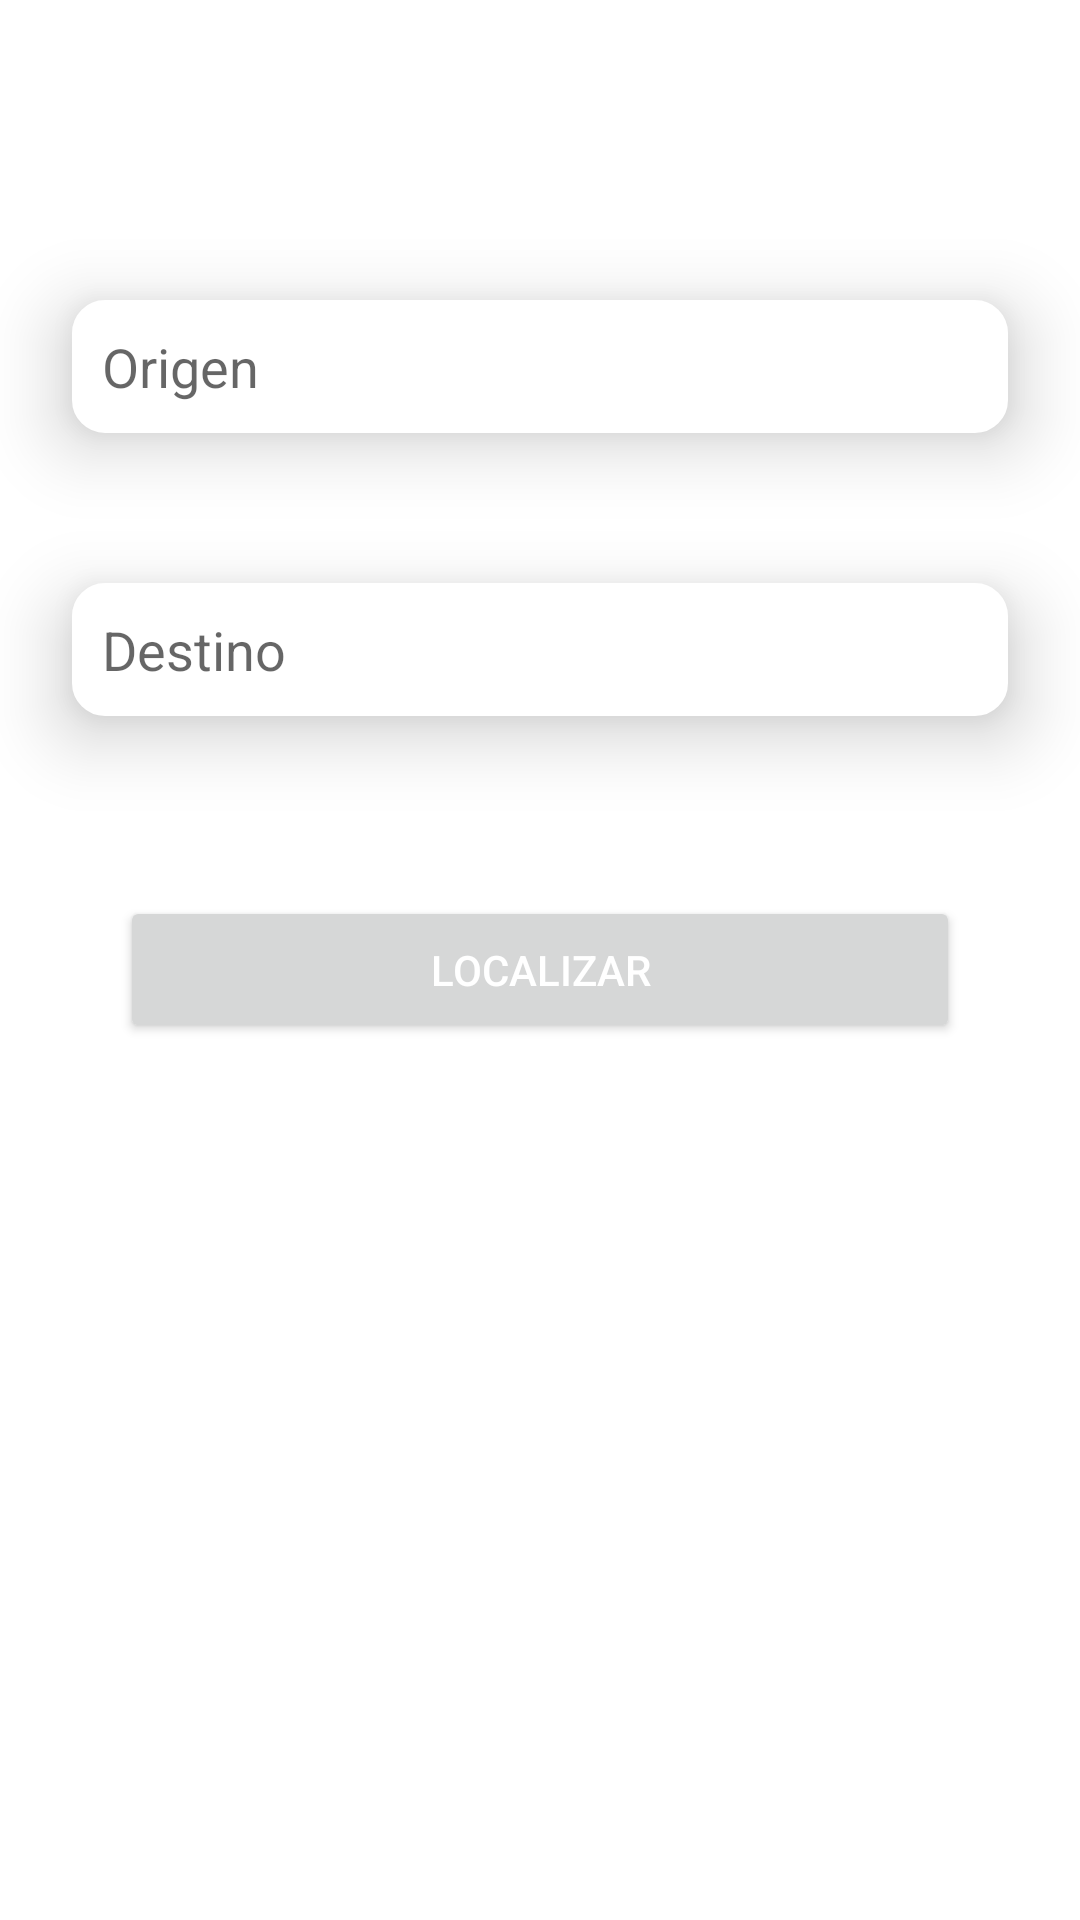

Reconstruct the res/layout file that produces this screen, plus the resources it refers to.
<!-- AndroidManifest.xml: fallback theme Theme.MaterialComponents.DayNight.NoActionBar -->
<!-- res/layout/fragment_ir.xml -->
<?xml version="1.0" encoding="utf-8"?>
<androidx.constraintlayout.widget.ConstraintLayout xmlns:android="http://schemas.android.com/apk/res/android"
    xmlns:app="http://schemas.android.com/apk/res-auto"
    xmlns:tools="http://schemas.android.com/tools"
    android:layout_width="match_parent"
    android:layout_height="match_parent">

    <EditText
        android:id="@+id/etOrigen"
        style="@style/editText"
        android:layout_marginStart="24dp"
        android:layout_marginTop="100dp"
        android:layout_marginEnd="24dp"
        android:autofillHints=""
        android:ems="10"
        android:hint="@string/origen"
        android:inputType="textPostalAddress"
        app:layout_constraintEnd_toEndOf="parent"
        app:layout_constraintHorizontal_bias="0.482"
        app:layout_constraintStart_toStartOf="parent"
        app:layout_constraintTop_toTopOf="parent" />

    <EditText
        android:id="@+id/etDestino"
        style="@style/editText"
        android:layout_marginStart="24dp"
        android:layout_marginTop="50dp"
        android:layout_marginEnd="24dp"
        android:autofillHints=""
        android:ems="10"
        android:hint="@string/destino"
        android:inputType="textPostalAddress"
        android:onClick="cargarUbicacion"
        app:layout_constraintEnd_toEndOf="parent"
        app:layout_constraintHorizontal_bias="0.482"
        app:layout_constraintStart_toStartOf="parent"
        app:layout_constraintTop_toBottomOf="@+id/etOrigen" />

    <Button
        android:id="@+id/btRuta"
        style="@style/botones"
        android:layout_marginStart="40dp"
        android:layout_marginTop="60dp"
        android:layout_marginEnd="40dp"
        android:text="@string/localizar"
        app:layout_constraintBottom_toBottomOf="parent"
        app:layout_constraintEnd_toEndOf="parent"
        app:layout_constraintStart_toStartOf="parent"
        app:layout_constraintTop_toBottomOf="@+id/etDestino"
        app:layout_constraintVertical_bias="0.0" />
</androidx.constraintlayout.widget.ConstraintLayout>
<!-- resources referenced by this layout -->
<resources>
  <string name="destino">Destino</string>
  <string name="localizar">Localizar</string>
  <string name="origen">Origen</string>
  <style name="botones" parent="ajustes_generales">
          <item name="android:textColor">@color/white</item>
          <item name="cornerRadius">30dp</item>
          <item name="android:padding">15dp</item>
          <item name="elevation">40dp</item>
          <item name="rippleColor">@color/white</item>
      </style>
  <style name="editText" parent="ajustes_generales">
          <item name="android:background">@drawable/custom_edittext</item>
          <item name="android:padding">@dimen/padding</item>
          <item name="android:elevation">15dp</item>
      </style>
  <style name="ajustes_generales">
          <item name="android:layout_width">0dp</item>
          <item name="android:layout_height">wrap_content</item>
      </style>
  <!-- drawable custom_edittext (drawable) -->
  <?xml version="1.0" encoding="utf-8"?>
  <shape xmlns:android="http://schemas.android.com/apk/res/android" android:shape="rectangle">
      <solid android:color="@color/white"/>
      <stroke android:color="@color/white" android:width="2dp"/>
      <corners android:radius="10dp"/>
  </shape>
  <dimen name="padding">10dp</dimen>
  <!-- not gathered from this repository: default colours our renderer supplied (Android Studio template values) -->
  <color name="white">#FFFFFFFF</color>
</resources>
